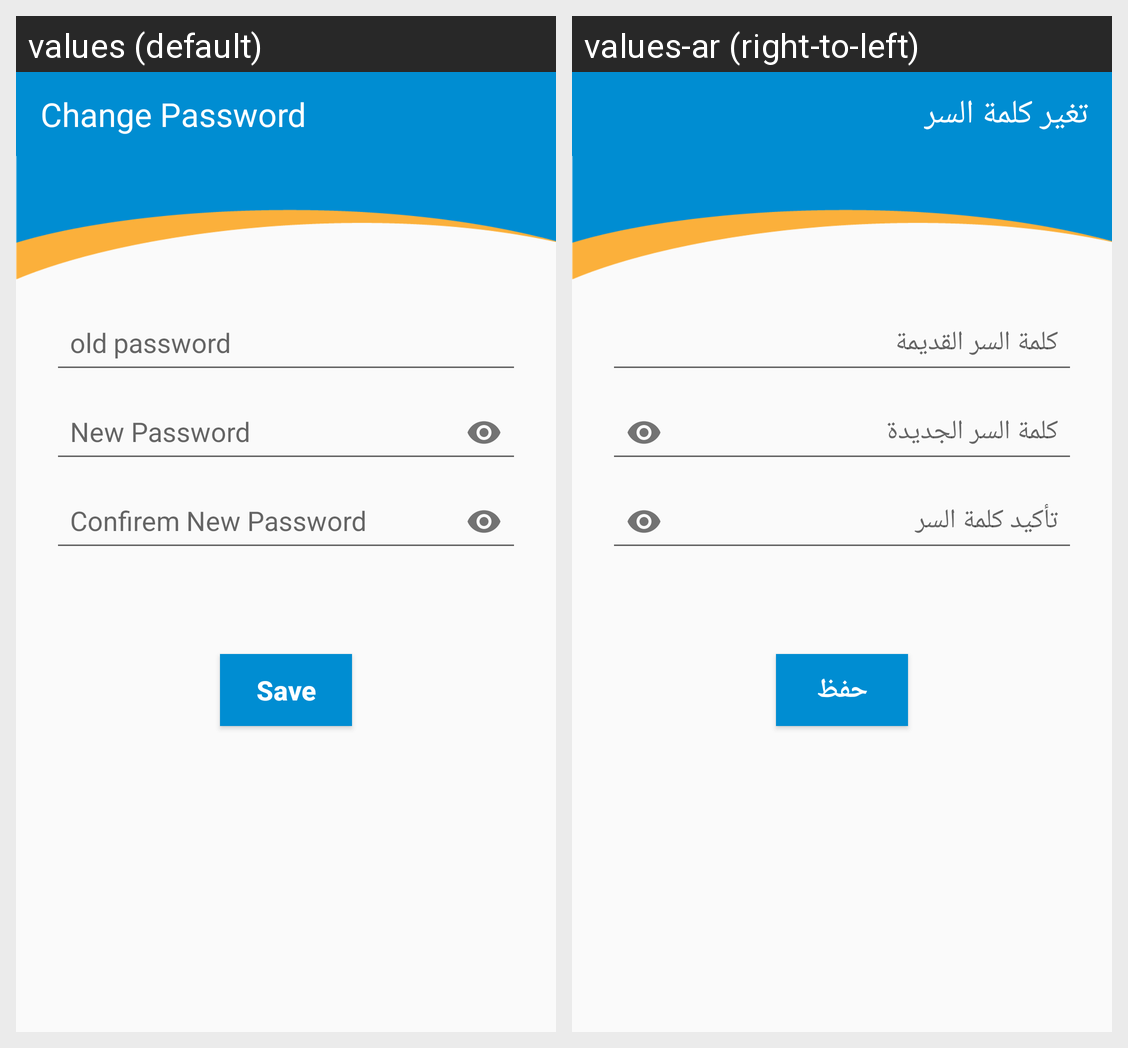

Here is an Android app screen in its default locale and in the app's own translations. Write out the translated-string differences for the strings that appear on this screen.
Android screen res/layout/activity_change_password_actvity.xml rendered under 2 locales, left to right: values (default), values-ar (right-to-left). Device: Nexus 5 (rendered at 1080×1920; each locale shown at half size, 540×960, under a caption strip naming it); theme AppTheme.
Strings drawn on this screen, with the default value and each locale's value (text and hints the layout hard-codes, and strings that could not be matched under every locale, appear in the picture but are not listed):

change_password
  values: Change Password
  values-ar: تغير كلمة السر

save
  values: Save
  values-ar: حفظ
